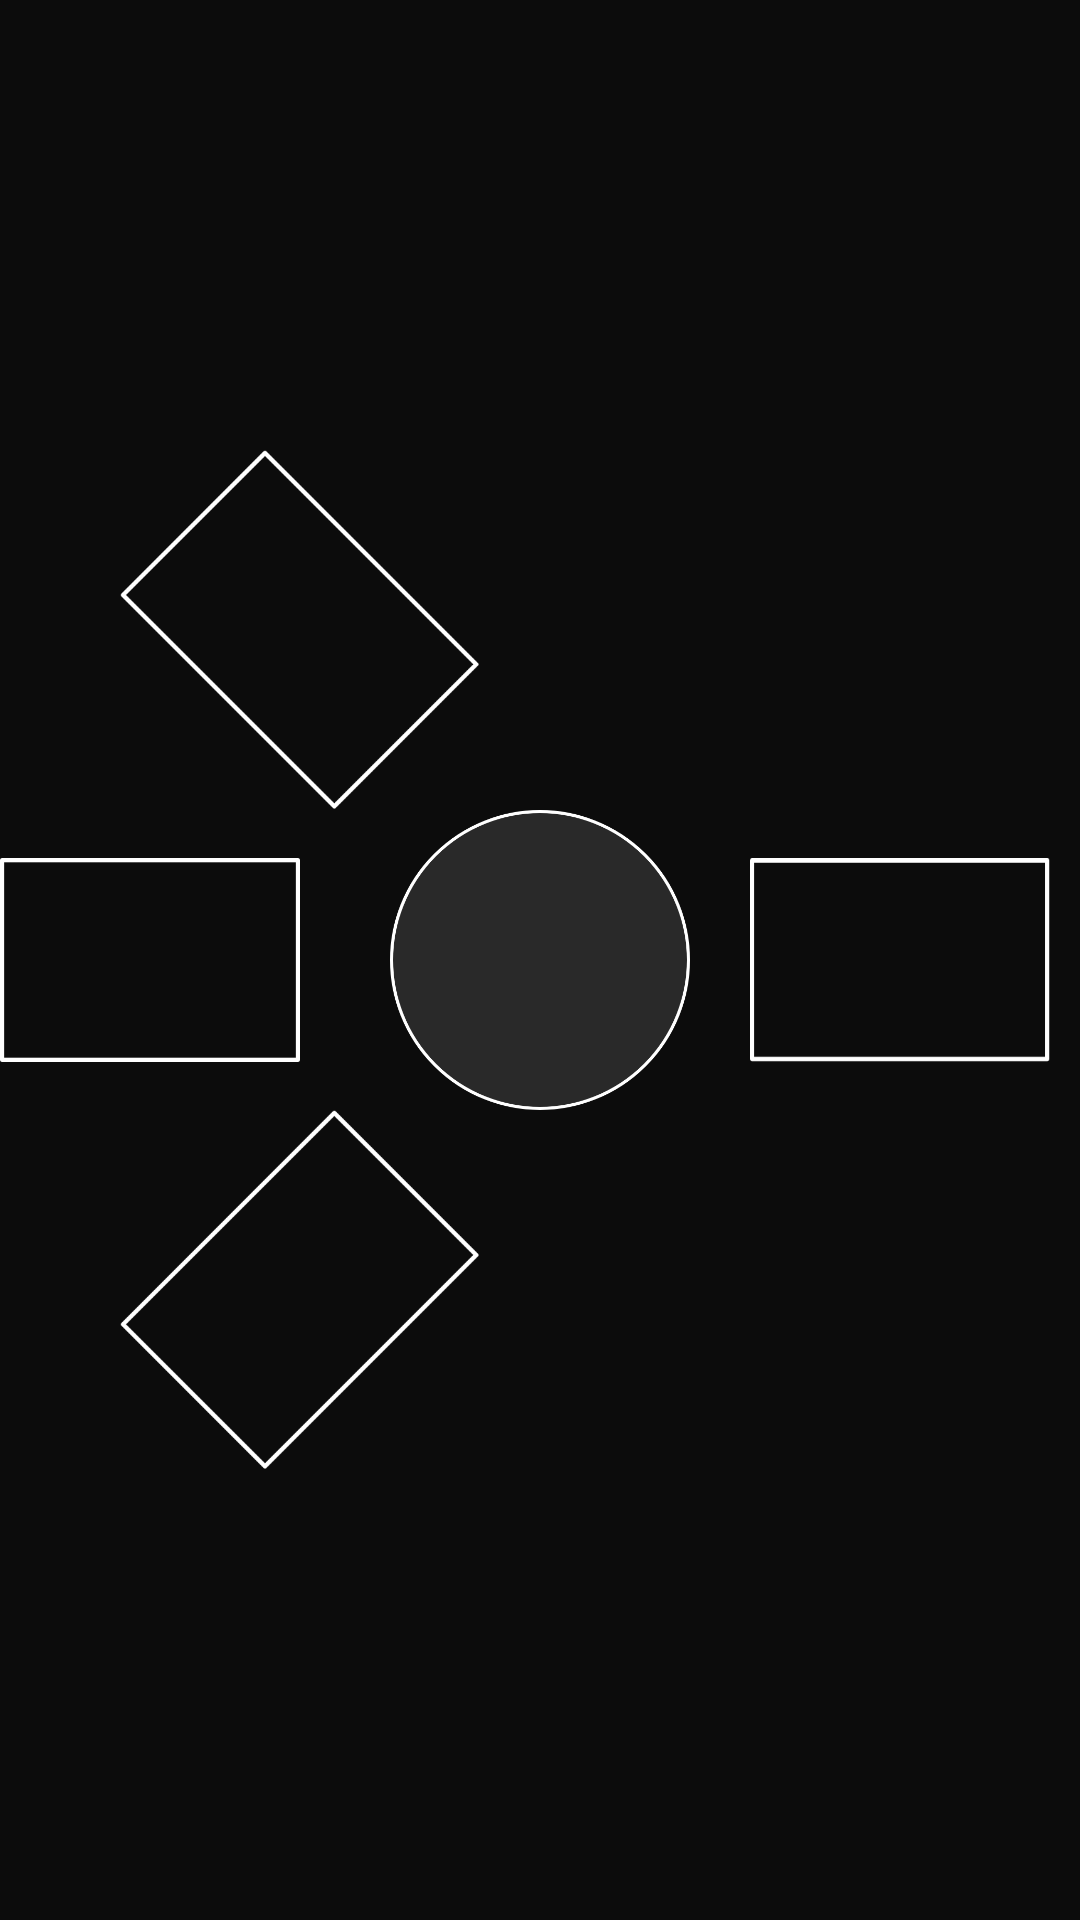

This screen was rendered from an Android layout file. Write that file and the resources it references.
<!-- AndroidManifest.xml: application theme AppTheme -->
<!-- res/layout/dept_gf_layout.xml -->
<?xml version="1.0" encoding="utf-8"?>
<androidx.constraintlayout.widget.ConstraintLayout xmlns:android="http://schemas.android.com/apk/res/android"
    xmlns:app="http://schemas.android.com/apk/res-auto"
    android:id="@+id/layout"
    android:layout_width="match_parent"
    android:layout_height="match_parent"
    android:background="@color/darkGray"
    android:orientation="vertical">

    <ImageView
        android:layout_width="100dp"
        android:layout_height="100dp"
        android:id="@+id/dgf_courtyard"
        android:src="@drawable/dgf_courtyard"
        app:layout_constraintBottom_toBottomOf="@+id/layout"
        app:layout_constraintTop_toTopOf="@+id/layout"
        app:layout_constraintLeft_toLeftOf="@id/layout"
        app:layout_constraintRight_toRightOf="@id/layout"></ImageView>

    <ImageView
        android:layout_width="120dp"
        android:layout_height="120dp"
        android:id="@+id/dgf_studio1"
        android:src="@drawable/dgf_studio1"
        android:layout_marginRight="30dp"
        app:layout_constraintLeft_toRightOf="@id/dgf_studio2"
        app:layout_constraintRight_toLeftOf="@+id/dgf_courtyard"
        app:layout_constraintTop_toBottomOf="@id/dgf_studio2"></ImageView>

    <ImageView
        android:layout_width="100dp"
        android:layout_height="100dp"
        android:id="@+id/dgf_studio2"
        android:src="@drawable/dgf_studio2"
        android:layout_marginRight="30dp"
        app:layout_constraintBottom_toBottomOf="@+id/layout"
        app:layout_constraintTop_toTopOf="@+id/layout"
        app:layout_constraintRight_toLeftOf="@+id/dgf_courtyard"></ImageView>

    <ImageView
        android:layout_width="120dp"
        android:layout_height="120dp"
        android:id="@+id/dgf_studio3"
        android:src="@drawable/dgf_studio3"
        android:layout_marginRight="30dp"
        app:layout_constraintLeft_toRightOf="@id/dgf_studio2"
        app:layout_constraintRight_toLeftOf="@+id/dgf_courtyard"
        app:layout_constraintBottom_toTopOf="@id/dgf_studio2"></ImageView>

    <ImageView
        android:layout_width="120dp"
        android:layout_height="120dp"
        android:id="@+id/dgf_complab"
        android:src="@drawable/dgf_complab"
        android:layout_marginLeft="30dp"
        app:layout_constraintLeft_toRightOf="@id/dgf_courtyard"
        app:layout_constraintRight_toLeftOf="@+id/dgf_studio5"
        app:layout_constraintTop_toBottomOf="@id/dgf_studio5"></ImageView>

    <ImageView
        android:layout_width="100dp"
        android:layout_height="100dp"
        android:id="@+id/dgf_studio5"
        android:src="@drawable/dgf_studio5"
        android:layout_marginLeft="20dp"
        app:layout_constraintBottom_toBottomOf="@+id/layout"
        app:layout_constraintTop_toTopOf="@+id/layout"
        app:layout_constraintLeft_toRightOf="@+id/dgf_courtyard"></ImageView>

    <ImageView
        android:layout_width="120dp"
        android:layout_height="120dp"
        android:id="@+id/dgf_studio4"
        android:src="@drawable/dgf_studio4"
        android:layout_marginLeft="30dp"
        app:layout_constraintLeft_toRightOf="@id/dgf_courtyard"
        app:layout_constraintRight_toLeftOf="@+id/dgf_studio5"
        app:layout_constraintBottom_toTopOf="@id/dgf_studio5"></ImageView>

</androidx.constraintlayout.widget.ConstraintLayout>
<!-- resources referenced by this layout -->
<resources>
  <color name="darkGray">#0C0C0C</color>
  <!-- drawable dgf_complab: png bitmap (drawable-v24, 10746 bytes) -->
  <!-- drawable dgf_courtyard: png bitmap (drawable-v24, 30763 bytes) -->
  <!-- drawable dgf_studio1: png bitmap (drawable-v24, 10701 bytes) -->
  <!-- drawable dgf_studio2: png bitmap (drawable-v24, 2964 bytes) -->
  <!-- drawable dgf_studio3: png bitmap (drawable-v24, 10716 bytes) -->
  <!-- drawable dgf_studio4: png bitmap (drawable-v24, 10701 bytes) -->
  <!-- drawable dgf_studio5: png bitmap (drawable-v24, 3039 bytes) -->
  <style name="AppTheme" parent="Theme.AppCompat.DayNight.DarkActionBar">
          
          <item name="colorPrimary">@color/colorPrimary</item>
          <item name="colorPrimaryDark">@color/colorPrimaryDark</item>
          <item name="colorAccent">@color/colorAccent</item>
      </style>
  <color name="colorPrimary">#202125</color>
  <color name="colorPrimaryDark">#0C0C0C</color>
  <color name="colorAccent">#D81B60</color>
</resources>
